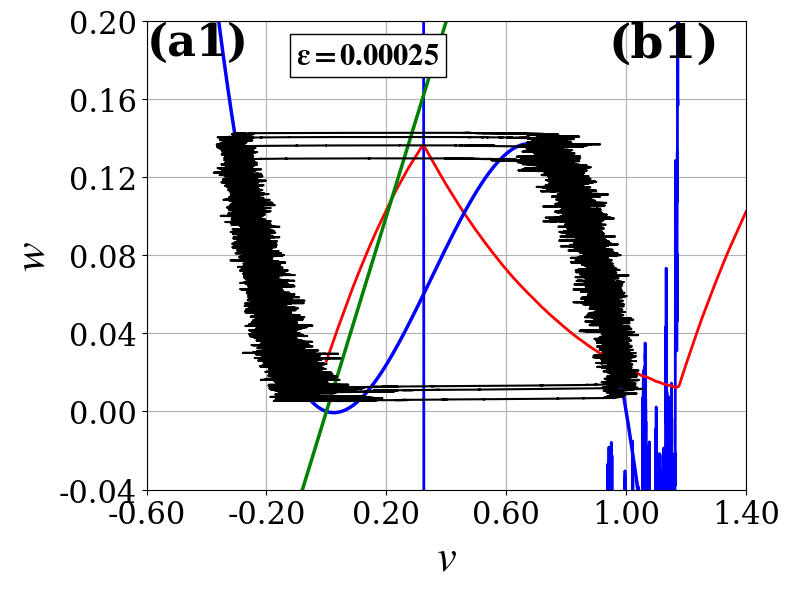

Write the Python code that produced this figure.
import numpy as np
import matplotlib.pyplot as plt
import matplotlib as mpl

mpl.rcParams['mathtext.fontset'] = 'stix'
mpl.rcParams['font.family'] = 'serif'
mpl.rcParams['pdf.fonttype'] = 42
mpl.rcParams['ps.fonttype']  = 42
mpl.rcParams['text.usetex']  = False

rng = np.random.default_rng(seed=42)

def simulate_fhn(a, t0, t_end, dt, sigma, epsilon, b, c, v0, w0):
    N = int((t_end - t0) / dt)
    times = np.linspace(t0, t_end, N+1)
    v = np.zeros(N+1)
    w = np.zeros(N+1)
    v[0], w[0] = v0, w0

    def f(v, w):
        return v * (a - v) * (v - 1) - w
    def g(v, w):
        return epsilon * (b * v - c * w)

    for n in range(N):
        dW = rng.normal(0, np.sqrt(dt))
        f1, g1 = f(v[n], w[n]), g(v[n], w[n])
        v[n+1] = v[n] + f1*dt + sigma*dW
        w[n+1] = w[n] + g1*dt
    return times, v, w

epsilon = 0.00025
a, b, c = 0.05, 1.0, 2.0
t0, t_end, dt = 0.0, 300000.0, 0.05
v0, w0 = -0.4, 0.3
sigma = 0.03061

times, v, w = simulate_fhn(a, t0, t_end, dt, sigma, epsilon, b, c, v0, w0)

N_time = 10000
t_plot_start = t_end - N_time
mask = times >= t_plot_start
t_scaled = (times[mask] - t_plot_start) / N_time * 5.0

plt.figure(figsize=(8, 6))
plt.plot(t_scaled, v[mask], 'b', linewidth=2.0)
plt.plot(t_scaled, w[mask], 'r-', linewidth=2.0)
plt.xlabel(r'$\varepsilon t$', fontsize=32)
plt.ylabel(r'$v, w$', fontsize=32)
plt.grid(True)
ax = plt.gca()
ax.set_xticks(np.arange(0, 6, 1))
plt.xlim(0, 5)
plt.ylim(-0.6, 1.5)
y_ticks = np.linspace(-0.6, 1.5, 8)
plt.xticks(fontsize=22)
plt.yticks(y_ticks, [f"{tick:.1f}" for tick in y_ticks], fontsize=22)
ax.text(0, 1, r'(a1)', transform=ax.transAxes, fontsize=32,
        va='top', ha='left', fontweight='bold')
ax.text(0.25, 0.96, r'$\boldsymbol{\varepsilon=0.00025}$', transform=ax.transAxes,
        fontsize=22, va='top',
        bbox=dict(boxstyle='square', facecolor='white', edgecolor='black', pad=0.2))
plt.tight_layout()
plt.show()

v_vals = np.linspace(-0.6, 1.2, 400)
v_null = v_vals * (a - v_vals) * (v_vals - 1)
w_null = (b / c) * v_vals

plt.plot(v_vals, v_null, 'b-', lw=2.5, label='$v$ nullcline')
plt.plot(v_vals, w_null, 'g-', lw=2.5, label='$w$ nullcline')
plt.plot(v[mask], w[mask], 'k-', lw=1.5, label='trajectory')

plt.xlabel(r'$v$', fontsize=32)
plt.ylabel(r'$w$', fontsize=32)
plt.grid(True)
ax = plt.gca()
ax.set_xlim(-0.6, 1.2)
ax.set_ylim(-0.04, 0.2)
x_ticks = np.linspace(-0.6, 1.4, 6)
y_ticks_pp = np.linspace(-0.04, 0.2, 7)
plt.xticks(x_ticks, [f"{tick:.2f}" for tick in x_ticks], fontsize=22)
plt.yticks(y_ticks_pp, [f"{tick:.2f}" for tick in y_ticks_pp], fontsize=22)
ax.text(0.77, 1.0, r'(b1)', transform=ax.transAxes, fontsize=34,
        va='top', ha='left', fontweight='bold')
plt.tight_layout()
plt.savefig('Phase_Portrait_ε_1.eps', format='eps', dpi=300, bbox_inches='tight')
plt.show()
